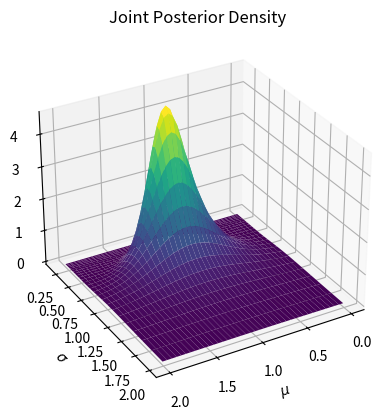
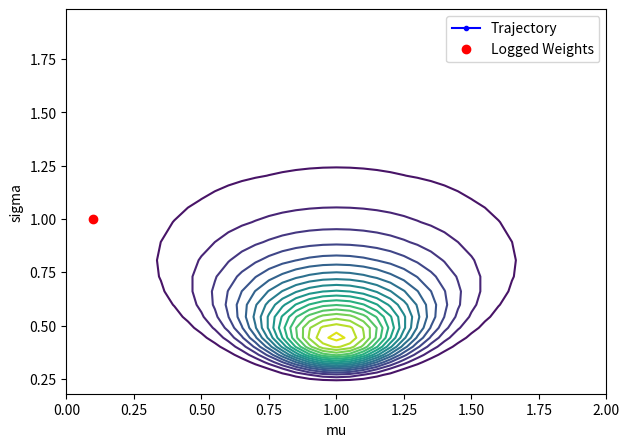

Python code for these plots, in order: (Note: this script raises an exception after producing the figures.)
import numpy as np
from scipy.stats import gamma
import matplotlib.pyplot as plt


def inversegamma(N, a):
    """
    inversegamma(N, a)
    creates a sample from 1/s^N * exp( - a/(s^2) )
    """
    beta = dgamma(0.5 * (N-3.0), a)
    sigma = np.sqrt(1.0 / beta)
    return sigma

def dgamma(N, a):
    """
    dgamma(N, a)
    creates a sample from b^N exp( - a b )
    """
    beta = sgamma(N)
    b = beta / a
    return b

def sgamma(a):
    """
    sgamma(a) ~ sample from b^a * exp(-b), i.e., Gamma(a+1, 1)
    """
    return gamma.rvs(a + 1, scale=1)

def gibbs(mu, sigma, L, xbar, v, N, 
          wl, wlt, wltlog, ltt, verbose, T, logtime, zz, doplot):
    sN = np.sqrt(N)

    wl[logtime, :] = [mu, sigma, -0.5, T]
    logtime += 1

    if wltlog:
        wlt[ltt, :] = [mu, sigma, -0.5, ltt]
        ltt += 1

    for l in range(L):
        if doplot:
            import matplotlib.pyplot as plt
            plt.clf()
            if zz is not None and len(zz) >= 3:
                x, y, z = zz[0], zz[1], zz[2]
                plt.contour(x, y, z, 20)

            if wlt is not None:
                plt.plot(wlt[:, 0], wlt[:, 1], 'b.-', label='Trajectory')
            if wl is not None:
                plt.plot(wl[:, 0], wl[:, 1], 'ro', label='Logged Weights')

            plt.xlabel('mu')
            plt.ylabel('sigma')
            plt.legend()
            plt.show(block=False)
            ans = input("ready? (0 to skip plotting): ")
            if ans == '0':
                doplot = False

        # Step 1: sample mu from Gaussian
        mu = xbar + np.random.randn() * sigma / sN

        if wltlog:
            wlt[ltt, :] = [mu, sigma, -0.5, ltt]
            ltt += 1

        if doplot:
            plt.clf()
            if zz is not None and len(zz) >= 3:
                x, y, z = zz[0], zz[1], zz[2]
                plt.contour(x, y, z, 20)
            if wlt is not None:
                plt.plot(wlt[:, 0], wlt[:, 1], 'b.-', label='Trajectory')
            if wl is not None:
                plt.plot(wl[:, 0], wl[:, 1], 'ro', label='Logged Weights')
            plt.xlabel('mu')
            plt.ylabel('sigma')
            plt.legend()
            plt.show(block=False)
            ans = input("ready? (0 to skip plotting): ")
            if ans == '0':
                doplot = False

        # Step 2: sample sigma from inverse gamma
        sigma = inversegamma(N + 1, 0.5 * N * ((mu - xbar)**2 + v))

        if wltlog:
            wlt[ltt, :] = [mu, sigma, -0.5, ltt]
            ltt += 1

        # Log weight
        T += 1
        wl[logtime, :] = [mu, sigma, -0.5, T]
        logtime += 1

        if verbose:
            print(f"[mu, sigma] = [{mu}, {sigma}]")

    return mu, sigma

# --- "Global" loggers and settings ---
dT = 1
T = 0
dT0 = 1
T0 = 0
logtime = 0   # Python, zero-based
wl = []   # weight vector log
wlt = []  # trajectory log
wltlog = True  # enable trajectory logging
ltt = 0

autos = False
verbose = False
logsy = True   # log y-axis for sigma
arrows = False

doplot = True

# --- Initial conditions and data ---
mu = 0.1
sigma = 1.0
xbar = 1.0
v = 0.2
N = 5
L = 30

# --- Define plotting range ---
xmin, xmax, dx = 0, 2.0, 0.05
smin, smax, dls = 0.18, 1.8, 0.1

x = np.arange(xmin, xmax + dx, dx)
ls = np.arange(np.log(smin), np.log(smax) + dls, dls)
s = np.exp(ls)

X, S = np.meshgrid(x, s)

D = np.outer(np.ones(len(s)), N * ((x - xbar) ** 2 + v)) / (2 * np.outer(s ** 2, np.ones(len(x))))

if logsy:
    exponent = N
else:
    exponent = N + 1

SO = np.outer(s ** exponent, np.ones(len(x)))
Z = np.exp(-D) / SO

# --- Plotting surface ---
fig = plt.figure(1)
plt.clf()
ax = fig.add_subplot(111, projection='3d')
ax.plot_surface(X, S, Z, cmap='viridis', edgecolor='none', shade=True)
ax.set_xlabel(r'$\mu$')
ax.set_ylabel(r'$\sigma$')
ax.set_zlabel(r'$P(\mu, \sigma)$')
ax.set_title('Joint Posterior Density')
ax.view_init(30, 60)
plt.grid(True)
plt.show(block=False)

# Save meshgrid for plotting trajectories later
zz = (X, S, Z)

input("Ready for contour plot? ")

# --- Plotting contour ---
plt.figure(2)
plt.clf()
plt.contour(X, S, Z, 10)
plt.xlabel(r'$\mu$')
plt.ylabel(r'$\sigma$')
plt.title('Posterior Contours')
plt.tight_layout()
plt.show(block=False)

# --- Set random seed ---
see = 0.1123456
np.random.seed(int(see * 10**7))  # best effort, as Octave's "rand('seed', x)" isn't directly compatible

# --- Optional: arrows to indicate sigma_N and sigma_{N-1} ---
if arrows:
    h1 = np.sqrt(v)
    h2 = np.sqrt(v * N / (N - 1))
    plt.plot([1, 2], [h1, h1], 'r--', label=r'$\sigma_N$')
    plt.plot([1, 2], [h2, h2], 'g--', label=r'$\sigma_{N-1}$')
    plt.legend()
    plt.show(block=False)

# --- Initialize sample logging arrays ---
# wl = np.zeros((L * 2 + 10, 4))
# wlt = np.zeros((L * 3 + 10, 4))
wl = np.full((L * 2 + 10, 4), np.nan)
wlt = np.full((L * 3 + 10, 4), np.nan)


# --- Call Gibbs sampler ---
# The gibbs function should be updated to not return mu,sigma but to update wl, wlt and globals by reference (or could return them)
mu, sigma = gibbs(mu, sigma, L, xbar, v, N, 
                  wl, wlt, wltlog, ltt, verbose, T, logtime, zz, doplot)

# --- Final plot of trajectory and samples ---
fig = plt.figure(3)
plt.clf()
ax = fig.add_subplot(111, projection='3d')
ax.plot_surface(X, S, Z, cmap='viridis', edgecolor='none', alpha=0.6)
ax.set_xlabel(r'$\mu$')
ax.set_ylabel(r'$\sigma$')
ax.set_zlabel(r'$P(\mu, \sigma)$')
ax.set_title('Gibbs Samples on Posterior')
ax.view_init(30, 60)

wl = wl[~np.isnan(wl[:, 0])]
wlt = wlt[~np.isnan(wlt[:, 0])]

print("wlt shape", wlt.shape, wlt.shape[0])
print("wl shape", wl.shape, wl.shape[0])
print("wl",wl)
if wlt.shape[0] > 0 and np.any(wlt):
    ax.plot3D(wlt[:ltt, 0], wlt[:ltt, 1], wlt[:ltt, 2], 'ro', label="Trajectory")

if wl.shape[0] > 0 and np.any(wl):
    ax.plot3D(wl[:logtime, 0], wl[:logtime, 1], wl[:logtime, 2], 'gx', label="Samples")

ax.legend()
plt.grid(True)
plt.show()


